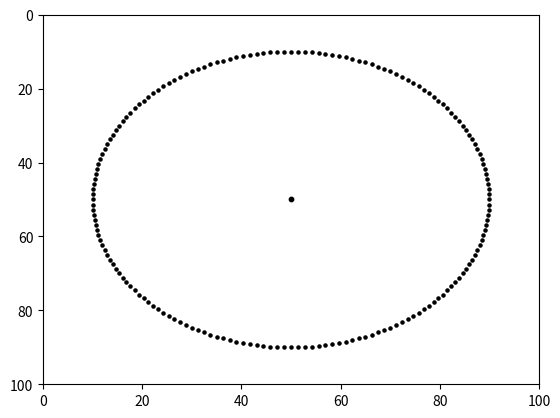

Generate this figure with matplotlib:
# -*- coding: utf-8 -*-
"""
Listing 1-7. DISTORTED_CIRCLE
"""

import numpy as np
import matplotlib.pyplot as plt

plt.axis([0,100,100,0])

r=40
alpha1=np.radians(0)
alpha2=np.radians(360)
dalpha=np.radians(2)
xc=50
yc=50
plt.scatter(xc,yc,s=10,color='k')
for alpha in np.arange(alpha1,alpha2,dalpha):
    x=xc+r*np.cos(alpha)
    y=yc+r*np.sin(alpha)
    plt.scatter(x,y,s=5,color='k')

plt.show()